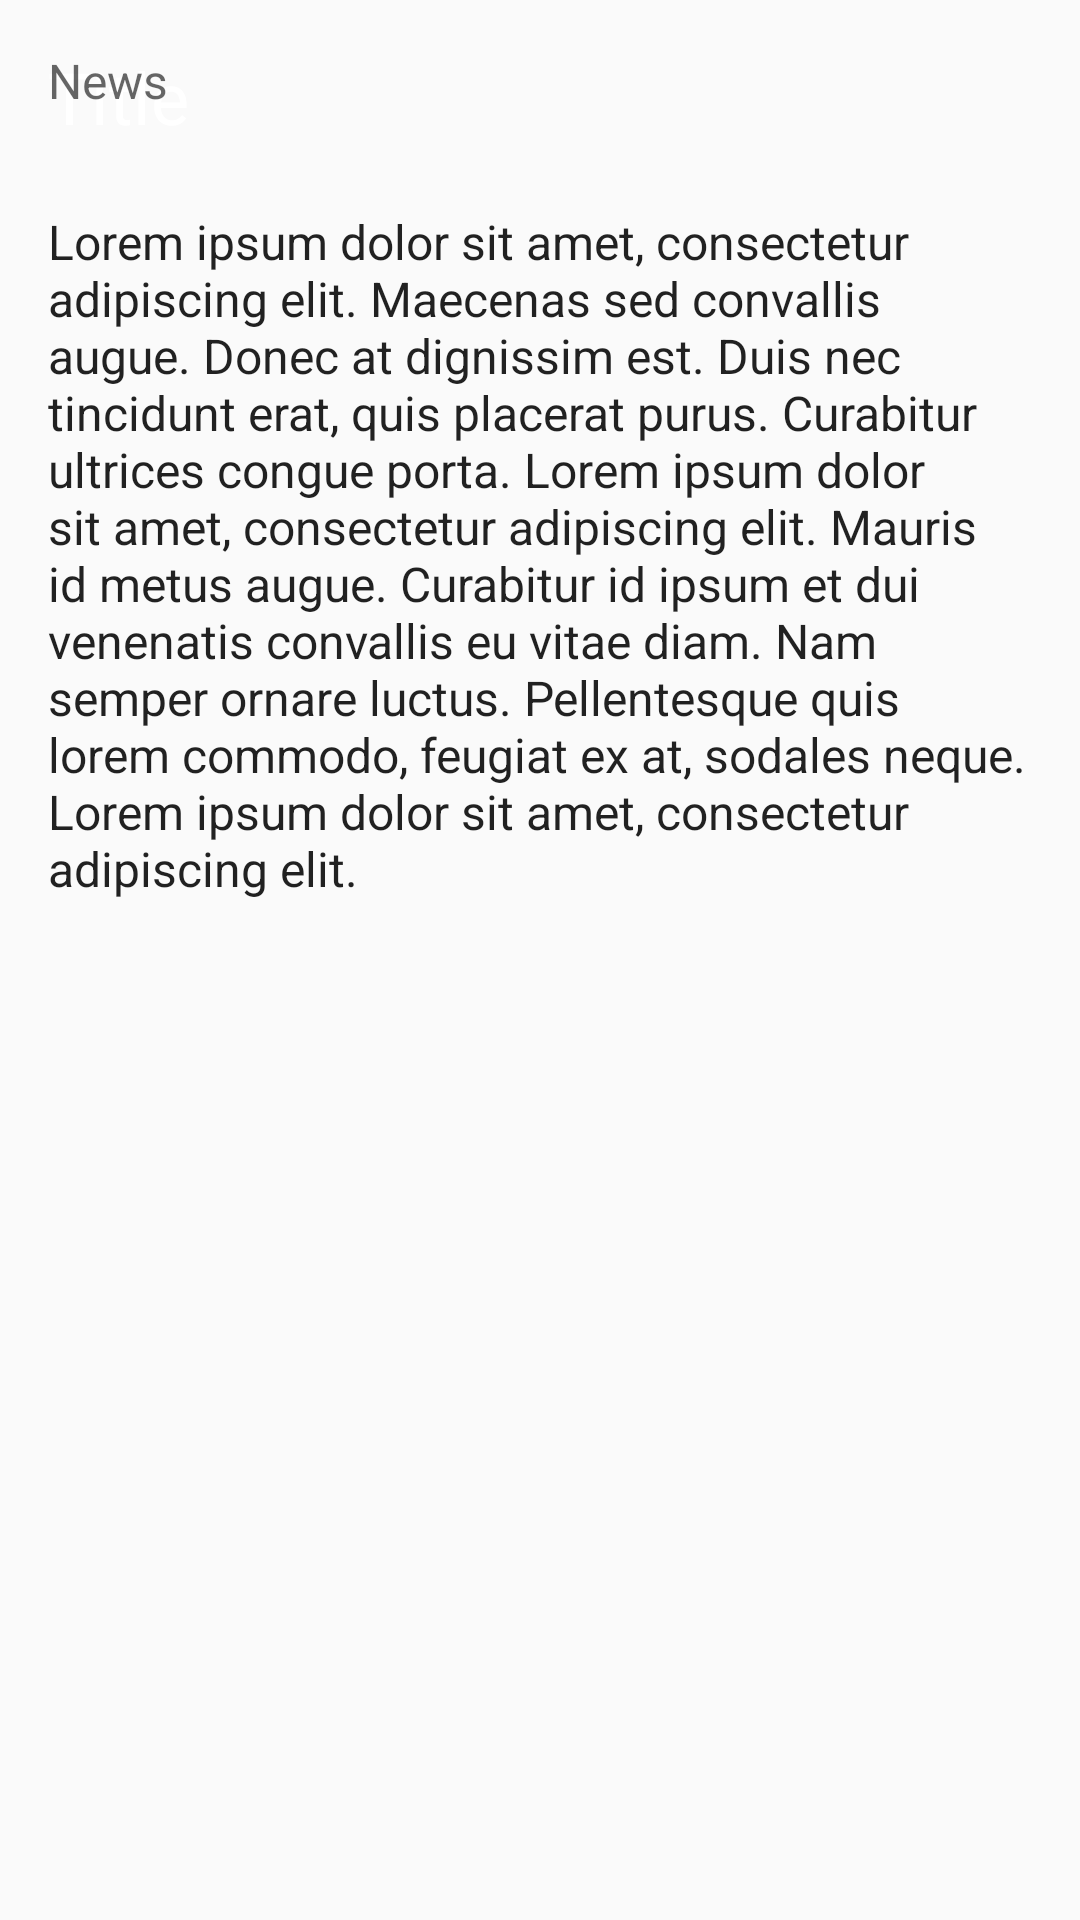

Produce the Android XML layout that renders to this screen, including the resource entries it uses.
<!-- AndroidManifest.xml: application theme AppTheme -->
<!-- res/layout/activity_detail.xml -->
<?xml version="1.0" encoding="utf-8"?>
<ScrollView android:layout_height="match_parent"
            android:layout_width="match_parent"
            xmlns:android="http://schemas.android.com/apk/res/android">
    <RelativeLayout
            xmlns:android="http://schemas.android.com/apk/res/android"
            xmlns:tools="http://schemas.android.com/tools"
            android:layout_width="match_parent"
            android:layout_height="wrap_content"
            tools:context="com.example.android.materialme.DetailActivity">
        <ImageView android:id="@+id/sportsImageDetail" android:layout_width="match_parent"
                   android:layout_height="wrap_content"
                   android:adjustViewBounds="true"/>

        <TextView
                android:layout_width="wrap_content"
                android:layout_height="wrap_content"
                android:layout_alignBaseline="@+id/sportsImageDetail"
                android:id="@+id/titleDetail"
                android:text="@string/title_placeholder"
                android:padding="16dp"
                android:theme="@style/ThemeOverlay.AppCompat.Dark"
                style="@style/SportsDetailTitle"/>
        <TextView
                android:layout_width="wrap_content"
                android:layout_height="wrap_content"
                android:layout_below="@+id/sportsImageDetail"
                android:textColor="?android:textColorSecondary"
                android:id="@+id/newsTitleDetail"
                android:text="@string/news_placeholder"
                android:padding="16dp"
                style="@style/SportsDetailText"/>
        <TextView
                android:layout_width="wrap_content"
                android:layout_height="wrap_content"
                android:layout_below="@+id/newsTitleDetail"
                android:id="@+id/subTitleDetail"
                android:text="@string/paragraph"
                android:padding="16dp"
                style="@style/SportsDetailText"/>
    </RelativeLayout>
</ScrollView>
<!-- resources referenced by this layout -->
<resources>
  <string name="news_placeholder">News</string>
  <string name="paragraph">Lorem ipsum dolor sit amet, consectetur adipiscing elit. Maecenas sed convallis augue.
          Donec at dignissim est. Duis nec tincidunt erat, quis placerat purus. Curabitur ultrices congue porta. Lorem
          ipsum dolor sit amet, consectetur adipiscing elit. Mauris id metus augue. Curabitur id ipsum et dui venenatis
          convallis eu vitae diam. Nam semper ornare luctus. Pellentesque quis lorem commodo, feugiat ex at, sodales
          neque. Lorem ipsum dolor sit amet, consectetur adipiscing elit.
      </string>
  <string name="title_placeholder">Title</string>
  <style name="SportsDetailText" parent="TextAppearance.AppCompat.Subhead" />
  <style name="SportsDetailTitle" parent="TextAppearance.AppCompat.Headline" />
  <style name="AppTheme" parent="Theme.AppCompat.Light.DarkActionBar">
          
          <item name="colorPrimary">@color/colorPrimary</item>
          <item name="colorPrimaryDark">@color/colorPrimaryDark</item>
          <item name="colorAccent">@color/colorAccent</item>
      </style>
  <color name="colorPrimary">#607D8B</color>
  <color name="colorPrimaryDark">#37474F</color>
  <color name="colorAccent">#FF6E40</color>
</resources>
